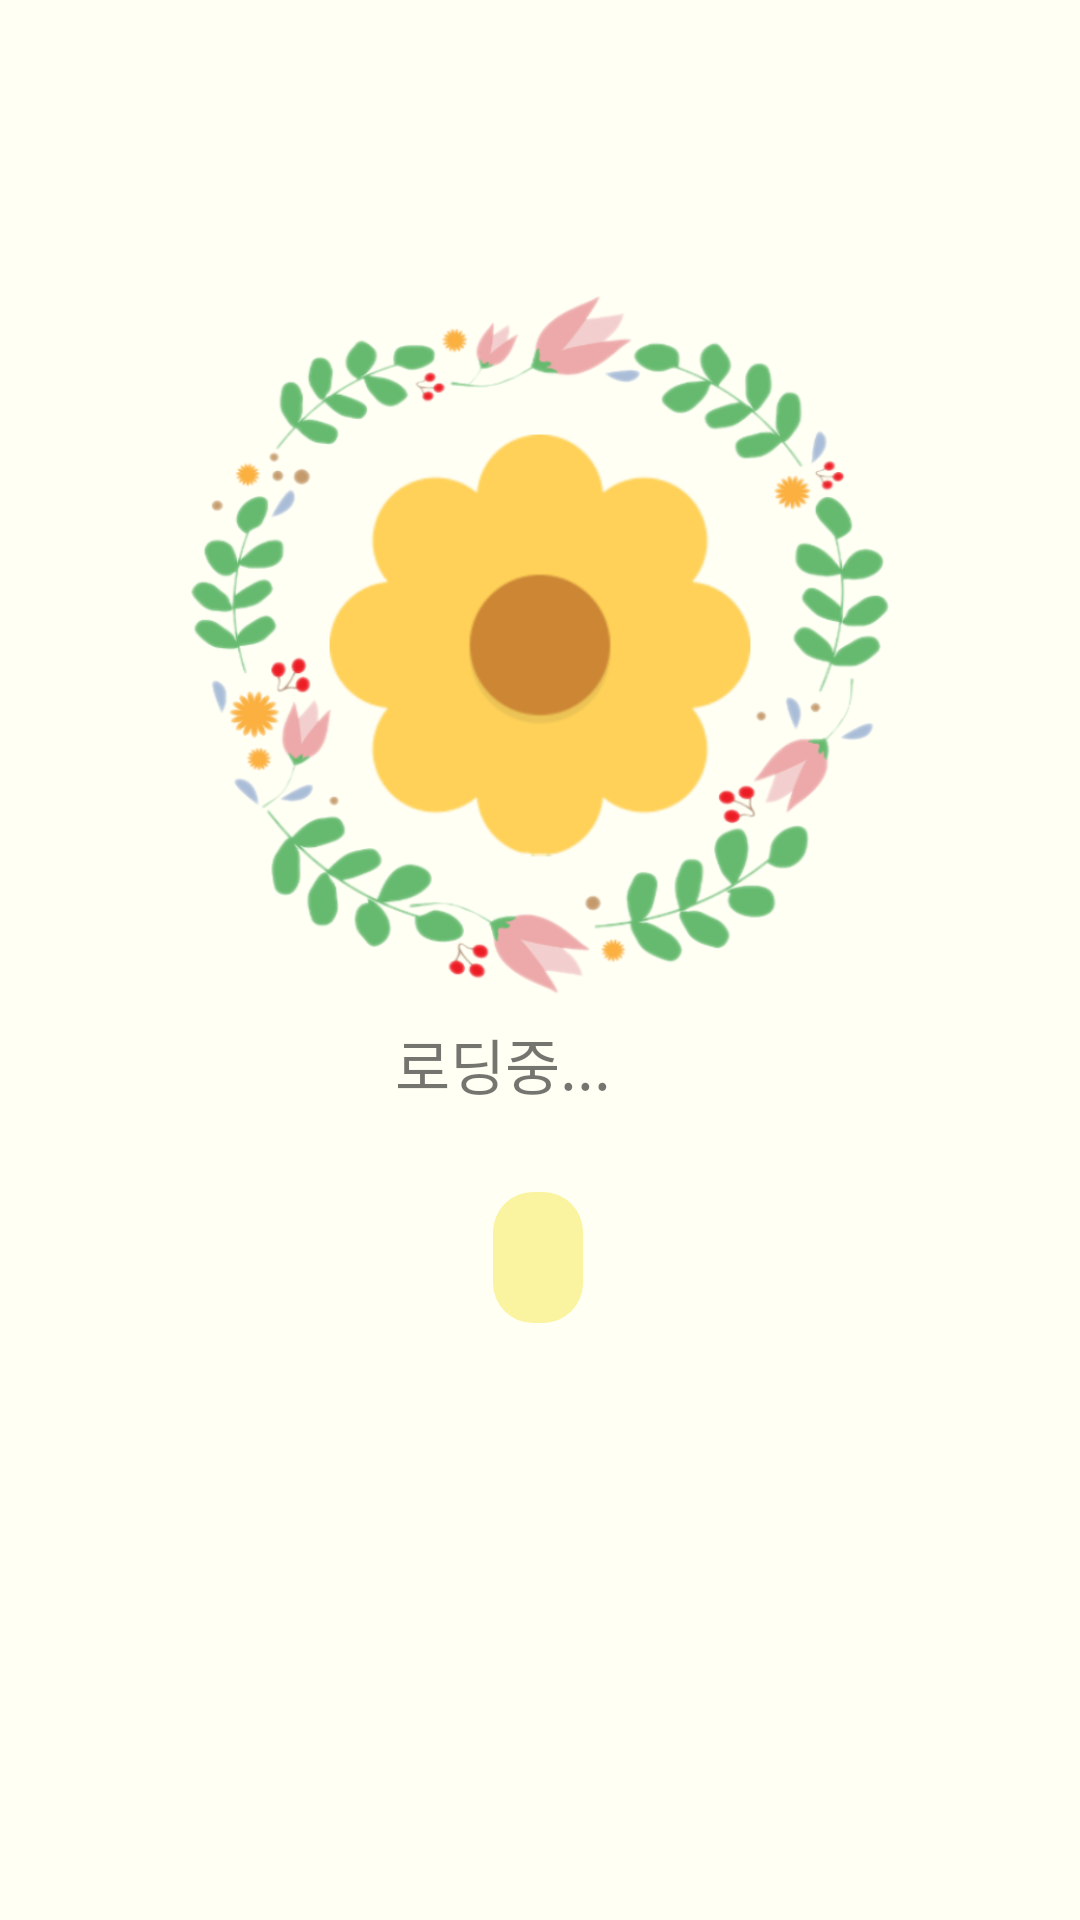

Write the Android layout XML for this screen, with the resource values it uses.
<!-- AndroidManifest.xml: application theme Theme.AppCompat.Light.NoActionBar -->
<!-- res/layout/activity_loading.xml -->
<?xml version="1.0" encoding="utf-8"?>
<androidx.constraintlayout.widget.ConstraintLayout xmlns:android="http://schemas.android.com/apk/res/android"
    xmlns:app="http://schemas.android.com/apk/res-auto"
    xmlns:tools="http://schemas.android.com/tools"
    android:layout_width="match_parent"
    android:layout_height="match_parent"
    android:background="#FFFFF4"
    android:orientation="vertical">

    <androidx.constraintlayout.widget.Guideline
        android:id="@+id/guideline"
        android:layout_width="wrap_content"
        android:layout_height="wrap_content"
        android:orientation="horizontal"
        app:layout_constraintGuide_begin="90sp" />

    <ImageView
        android:id="@+id/ivLoading02"
        android:layout_width="250sp"
        android:layout_height="250sp"
        android:src="@drawable/ring"
        app:layout_constraintEnd_toEndOf="parent"
        app:layout_constraintStart_toStartOf="parent"
        app:layout_constraintTop_toBottomOf="@id/guideline" />

    <ImageView
        android:layout_width="250sp"
        android:layout_height="250sp"
        android:src="@drawable/loading_image03"
        app:layout_constraintEnd_toEndOf="parent"
        app:layout_constraintStart_toStartOf="parent"
        app:layout_constraintTop_toBottomOf="@id/guideline" />

    <LinearLayout
        android:id="@+id/llLoadingGif"
        android:layout_width="wrap_content"
        android:layout_height="wrap_content"
        android:orientation="horizontal"
        app:layout_constraintTop_toBottomOf="@+id/ivLoading02"
        app:layout_constraintStart_toStartOf="parent"
        app:layout_constraintEnd_toEndOf="parent">

        <TextView
            android:id="@+id/tvLoading"
            android:layout_width="wrap_content"
            android:layout_height="wrap_content"
            android:textSize="20sp"
            android:text="로딩중..."
            android:fontFamily="@font/ddukbokki"/>

        <ImageView
            android:id="@+id/ivLoadingGif"
            android:layout_width="25sp"
            android:layout_height="25sp" />

    </LinearLayout>

    <TextView
        android:id="@+id/tvLoadingName"
        android:layout_width="wrap_content"
        android:layout_height="wrap_content"
        android:layout_marginTop="28dp"
        android:background="@drawable/loadingtext"
        android:fontFamily="@font/ddukbokki"
        android:textSize="25sp"
        app:layout_constraintEnd_toEndOf="parent"
        app:layout_constraintHorizontal_bias="0.498"
        app:layout_constraintStart_toStartOf="parent"
        app:layout_constraintTop_toBottomOf="@+id/llLoadingGif" />

    <TextView
        android:id="@+id/tvLoadingContent"
        android:layout_width="wrap_content"
        android:layout_height="wrap_content"
        android:layout_marginTop="30sp"
        android:fontFamily="@font/ddukbokki"
        android:gravity="center"
        android:textSize="18sp"
        app:layout_constraintEnd_toEndOf="parent"
        app:layout_constraintHorizontal_bias="0.496"
        app:layout_constraintStart_toStartOf="parent"
        app:layout_constraintTop_toBottomOf="@+id/tvLoadingName" />


    <LinearLayout
        android:id="@+id/llLoading"
        android:layout_width="wrap_content"
        android:layout_height="wrap_content"
        android:gravity="center"
        android:orientation="horizontal"
        app:layout_constraintBottom_toTopOf="@id/tvLoadingName"
        app:layout_constraintEnd_toEndOf="parent"
        app:layout_constraintStart_toStartOf="parent"
        app:layout_constraintTop_toBottomOf="@id/ivLoading02">

    </LinearLayout>


</androidx.constraintlayout.widget.ConstraintLayout>
<!-- resources referenced by this layout -->
<resources>
  <!-- drawable loading_image03: png bitmap (drawable, 39162 bytes) -->
  <!-- drawable loadingtext (drawable) -->
  <?xml version="1.0" encoding="utf-8"?>
  <shape xmlns:android="http://schemas.android.com/apk/res/android">
      <solid
          android:color="#FAF4A0" />
      <padding
          android:left="45px"
          android:top="15px"
          android:right="45px"
          android:bottom="15px" />
      <corners
          android:radius="40px" />
  </shape>
  <!-- drawable ring: png bitmap (drawable, 185168 bytes) -->
</resources>
